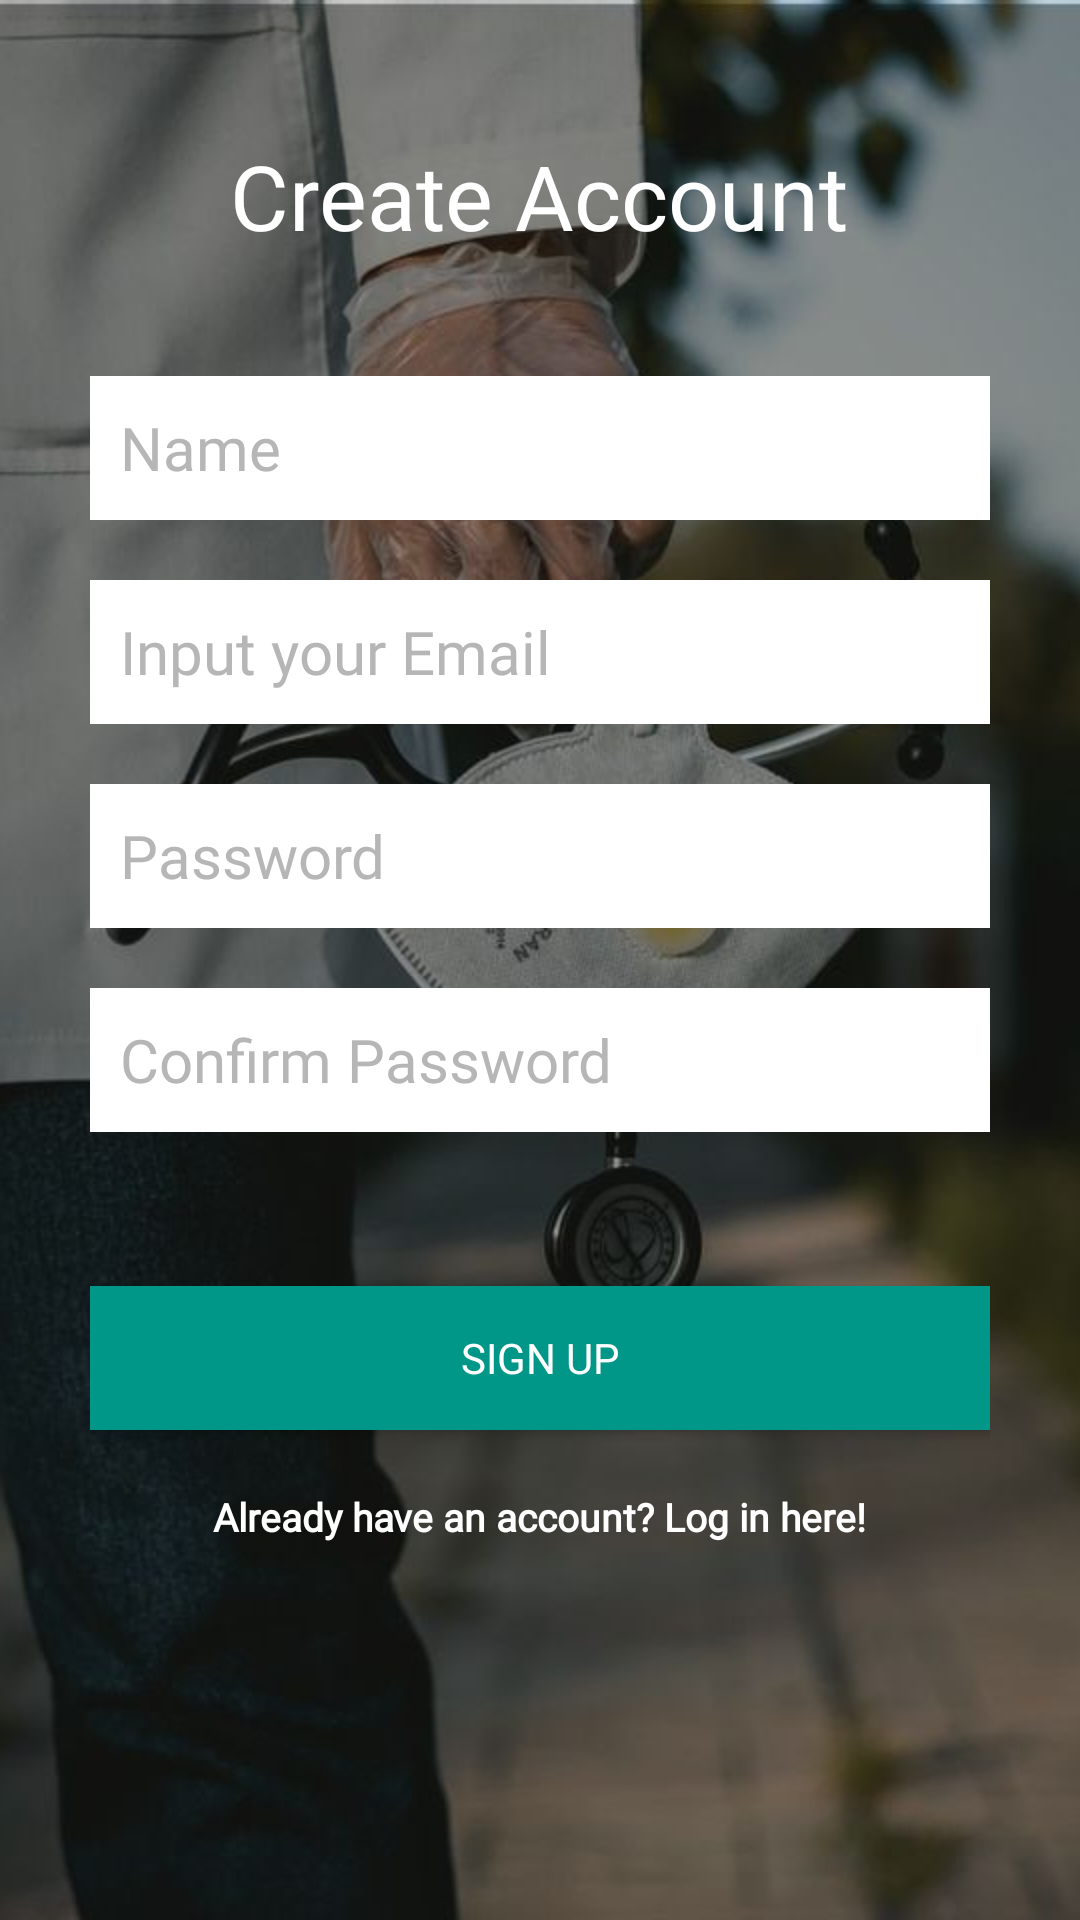

Android layout source for this screen:
<!-- AndroidManifest.xml: application theme Theme.NoTheme -->
<!-- res/layout/activity_sign_up.xml -->
<?xml version="1.0" encoding="utf-8"?>
<RelativeLayout xmlns:android="http://schemas.android.com/apk/res/android"
    xmlns:app="http://schemas.android.com/apk/res-auto"
    xmlns:tools="http://schemas.android.com/tools"
    android:layout_width="match_parent"
    android:layout_height="match_parent"
    tools:context=".UI.SignUp">
    <ImageView
        android:layout_width="match_parent"
        android:layout_height="match_parent"
        android:contentDescription="@string/blank_space"
        android:scaleType="centerCrop"
        android:src="@drawable/mask" />

    <LinearLayout
        android:orientation="vertical"
        android:layout_width="match_parent"
        android:layout_height="wrap_content"
        android:padding="30dp"
        android:layout_centerVertical="true"
        android:layout_centerHorizontal="true"
        android:id="@+id/linearLayout">

        <EditText
            android:id="@+id/nameEditText"
            android:layout_width="match_parent"
            android:layout_height="wrap_content"
            android:layout_marginBottom="20dp"
            android:background="@android:color/white"
            android:hint="@string/name"
            android:minHeight="48dp"
            android:fontFamily="@font/poppins"
            android:nextFocusDown="@+id/passwordEditText"
            android:padding="10dp"
            android:textColor="@android:color/black"
            android:textColorHint="@color/colorDivider"
            android:textSize="20sp" />

        <EditText
            android:id="@+id/emailEditText"
            android:layout_width="match_parent"
            android:layout_height="wrap_content"
            android:layout_marginBottom="20dp"
            android:fontFamily="@font/poppins"
            android:background="@android:color/white"
            android:hint="@string/email"
            android:inputType="textEmailAddress"
            android:minHeight="48dp"
            android:nextFocusDown="@+id/passwordEditText"
            android:padding="10dp"
            android:textColor="@android:color/black"
            android:textColorHint="@color/colorDivider"
            android:textSize="20sp" />

        <EditText
            android:id="@+id/passwordEditText"
            android:layout_width="match_parent"
            android:layout_height="wrap_content"
            android:layout_marginBottom="20dp"
            android:background="@android:color/white"
            android:hint="@string/password"
            android:fontFamily="@font/poppins"
            android:inputType="textPassword"
            android:minHeight="48dp"
            android:nextFocusDown="@+id/passwordEditText"
            android:padding="10dp"
            android:textColor="@android:color/black"
            android:textColorHint="@color/colorDivider"
            android:textSize="20sp" />

        <EditText
            android:id="@+id/confirmPasswordEditText"
            android:layout_width="match_parent"
            android:layout_height="wrap_content"
            android:layout_marginBottom="20dp"
            android:background="@android:color/white"
            android:hint="@string/confirm_password"
            android:inputType="textPassword"
            android:minHeight="48dp"
            android:fontFamily="@font/poppins"
            android:nextFocusDown="@+id/passwordEditText"
            android:padding="10dp"
            android:textColor="@android:color/black"
            android:textColorHint="@color/colorDivider"
            android:textSize="20sp" />

        <TextView
            android:id="@+id/passwordError"
            android:layout_width="wrap_content"
            android:layout_height="wrap_content"
            android:layout_gravity="center_horizontal"
            android:textColor="#f44336"
            android:fontFamily="@font/poppins"
            android:textSize="18sp"
            android:textStyle="bold" />

        <Button
            android:id="@+id/createUserButton"
            android:layout_width="match_parent"
            android:layout_height="wrap_content"
            android:layout_marginTop="7dp"
            android:background="@color/colorAccent"
            android:padding="10dp"
            android:fontFamily="@font/poppins"
            android:text="@string/sign_up"
            android:textColor="@color/colorTextIcons" />

        <TextView
            android:layout_width="wrap_content"
            android:layout_height="wrap_content"
            android:layout_gravity="center"
            android:layout_marginTop="20dp"
            android:textColor="@color/colorTextIcons"
            android:textStyle="bold"
            android:fontFamily="@font/poppins"
            android:textSize="13sp"
            android:text="@string/already_have_an_account_log_in_here"
            android:id="@+id/loginTextView"/>

    </LinearLayout>

    <TextView
        android:layout_width="wrap_content"
        android:layout_height="wrap_content"
        android:text="@string/create_account"
        android:textColor="@color/white"
        android:layout_marginBottom="10dp"
        android:textSize="30sp"
        android:fontFamily="@font/poppins"
        android:layout_above="@+id/linearLayout"
        android:layout_centerHorizontal="true" />

</RelativeLayout>
<!-- resources referenced by this layout -->
<resources>
  <color name="colorAccent">#009688</color>
  <color name="colorDivider">#B6B6B6</color>
  <color name="colorTextIcons">#FFFFFF</color>
  <color name="white">#FFFFFFFF</color>
  <!-- drawable mask: jpg bitmap (drawable, 49185 bytes) -->
  <string name="already_have_an_account_log_in_here">Already have an account? Log in here!</string>
  <string name="blank_space" />
  <string name="confirm_password">Confirm Password</string>
  <string name="create_account">Create Account</string>
  <string name="email">Input your Email</string>
  <string name="name">Name</string>
  <string name="password">Password</string>
  <string name="sign_up">Sign up</string>
  <style name="Theme.NoTheme" parent="Theme.MaterialComponents.DayNight.NoActionBar">
          
          <item name="colorPrimary">@color/purple_500</item>
          <item name="colorPrimaryVariant">@color/purple_700</item>
          <item name="colorOnPrimary">@color/white</item>
          
          <item name="colorSecondary">@color/teal_200</item>
          <item name="colorSecondaryVariant">@color/teal_700</item>
          <item name="colorOnSecondary">@color/black</item>
          
          <item name="android:statusBarColor" tools:targetApi="l">?attr/colorPrimaryVariant</item>
          
      </style>
  <color name="purple_500">#FF6200EE</color>
  <color name="purple_700">#FF3700B3</color>
  <color name="teal_200">#FF03DAC5</color>
  <color name="teal_700">#FF018786</color>
  <color name="black">#FF000000</color>
</resources>
